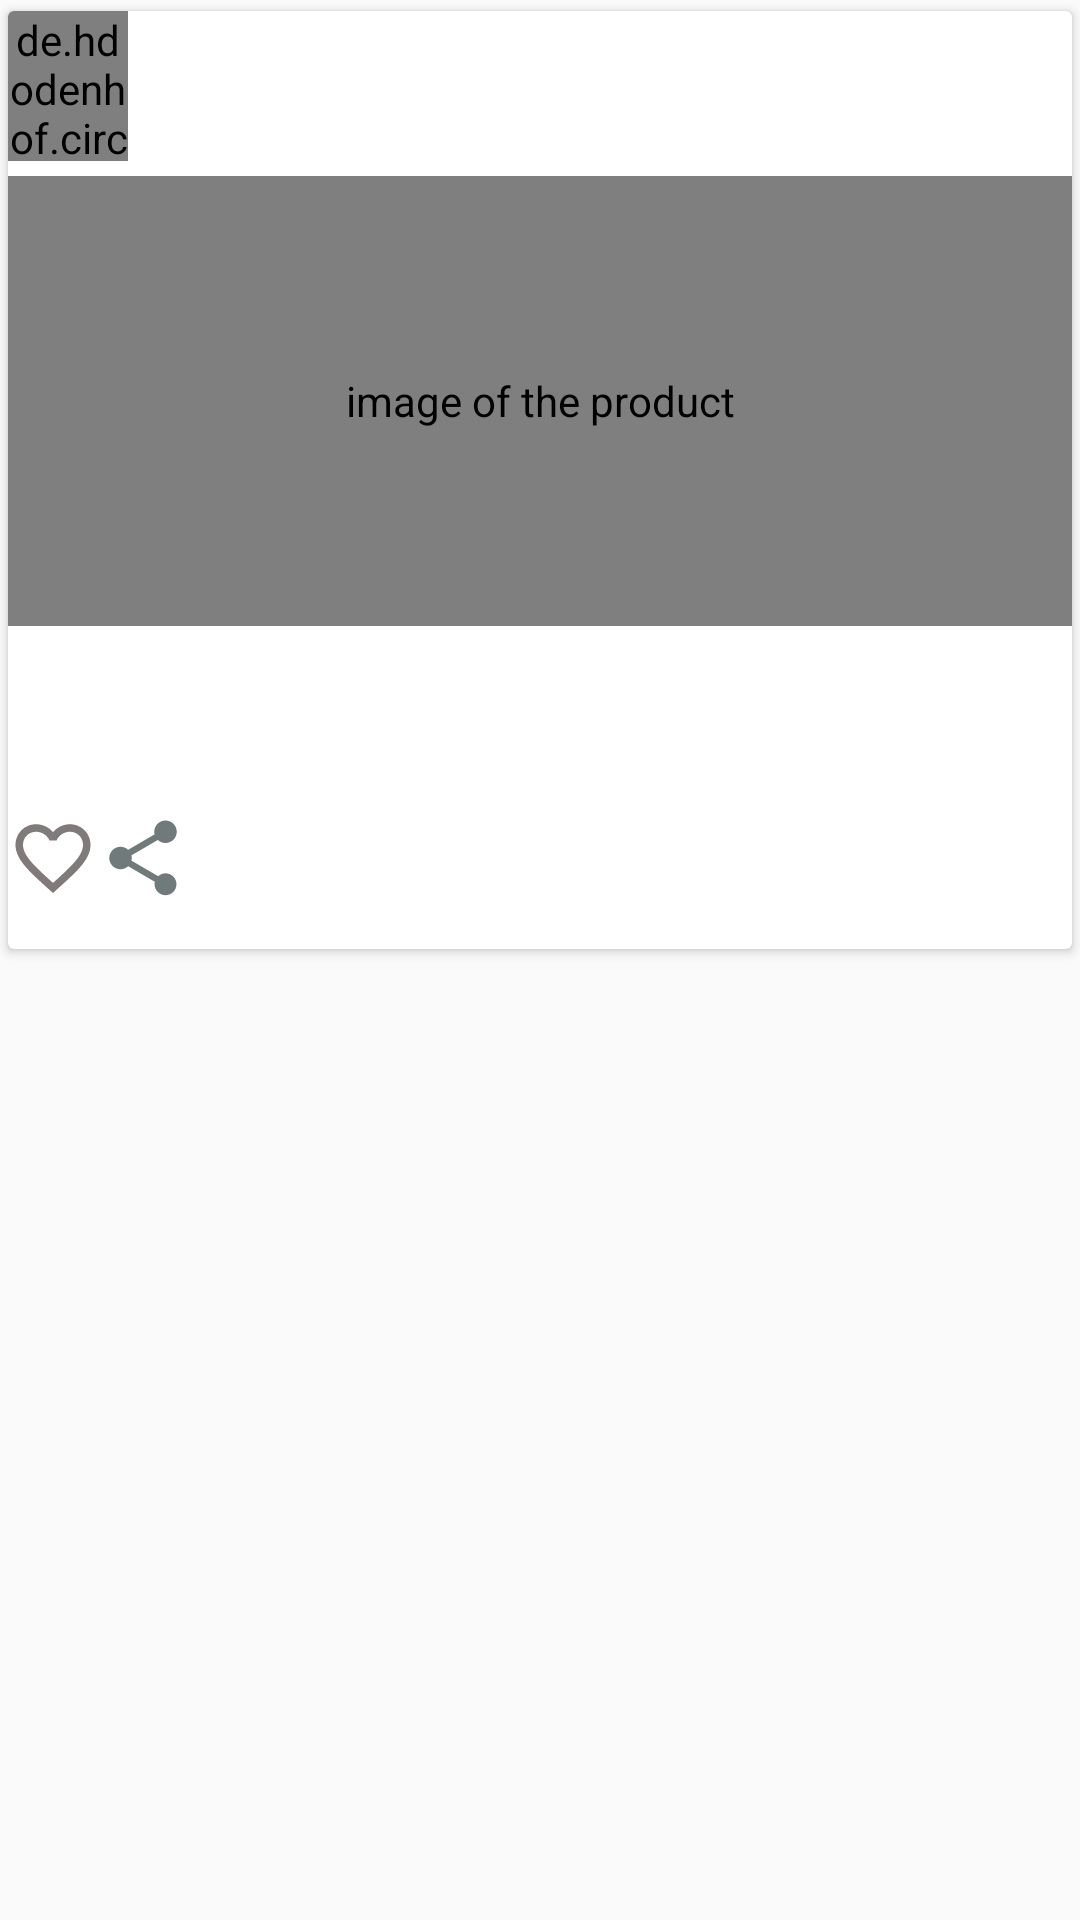

Write the Android layout XML for this screen, with the resource values it uses.
<!-- AndroidManifest.xml: application theme AppTheme -->
<!-- res/layout/card_view_products.xml -->
<?xml version="1.0" encoding="utf-8"?>
<LinearLayout xmlns:android="http://schemas.android.com/apk/res/android"
    xmlns:tools="http://schemas.android.com/tools"
    xmlns:fresco="http://schemas.android.com/apk/res-auto"
    android:layout_width="match_parent"
    android:layout_height="wrap_content"
    android:orientation="vertical">

    <android.support.v7.widget.CardView
        xmlns:app="http://schemas.android.com/apk/res-auto"
        android:id="@+id/card_view"
        android:layout_width="match_parent"
        android:layout_height="320dp"
        android:layout_gravity="center"
        android:clickable="true"
        android:focusable="true"
        app:cardUseCompatPadding="true">

        <LinearLayout
            android:layout_width="match_parent"
            android:layout_height="wrap_content"
            android:orientation="vertical">

            <LinearLayout
                android:layout_width="match_parent"
                android:layout_height="50dp"
                android:layout_marginBottom="5dp"
                android:orientation="horizontal">

                <de.hdodenhof.circleimageview.CircleImageView
                    android:id="@+id/imgProfile"
                    android:layout_width="40dp"
                    android:layout_height="60dp"
                    android:layout_gravity="start"
                    android:src="@drawable/ic_launcher_background"
                    app:civ_border_color="#FF000000"
                    app:civ_border_width="2dp" />

                <TextView
                    android:id="@+id/userName"
                    android:layout_width="0dp"
                    android:layout_height="wrap_content"
                    android:layout_weight="1"
                    android:layout_marginTop="15dp"
                    android:layout_marginLeft="5dp"
                    android:layout_marginStart="5dp"
                    android:textAppearance="@style/Base.TextAppearance.AppCompat.Medium"
                    />
            </LinearLayout>

            <com.facebook.drawee.view.SimpleDraweeView
                android:id="@+id/image"
                android:layout_width="match_parent"
                android:layout_height="150dp"
                fresco:placeholderImage="@drawable/ic_camera_alt_black_24dp"
                android:contentDescription="@string/content_description" />

            <TextView
                android:id="@+id/Name"
                android:layout_width="match_parent"
                android:layout_height="wrap_content"
                android:textAppearance="@style/Base.TextAppearance.AppCompat.Medium" />

            <TextView
                android:id="@+id/Description"
                android:layout_width="match_parent"
                android:layout_height="wrap_content"
                android:textAppearance="@style/Base.TextAppearance.AppCompat.Small" />

            <TextView
                android:id="@+id/Price"
                android:layout_width="match_parent"
                android:layout_height="wrap_content"
                android:textAppearance="@style/Base.TextAppearance.AppCompat.Small" />

            <LinearLayout
                android:layout_width="match_parent"
                android:layout_height="30dp"
                android:orientation="horizontal"
                tools:context=".fragments.homeFragment">

                <Button
                    android:id="@+id/likes"
                    android:layout_width="30dp"
                    android:layout_height="wrap_content"
                    android:background="@drawable/ic_favorite_border_black_24dp"
                    tools:ignore="ButtonStyle" />

                <Button
                    android:id="@+id/share"
                    android:layout_width="30dp"
                    android:layout_height="wrap_content"
                    android:background="@drawable/ic_share_black_24dp"
                    tools:ignore="ButtonStyle" />

                <Button
                    android:id="@+id/saveDB"
                    android:layout_width="30dp"
                    android:layout_height="wrap_content"
                    android:layout_marginLeft="270dp"
                    android:layout_marginStart="270dp"
                    android:background="@drawable/ic_bookmark_border_black_24dp"
                    tools:ignore="ButtonStyle" />
            </LinearLayout>

        </LinearLayout>

    </android.support.v7.widget.CardView>

</LinearLayout>
<!-- resources referenced by this layout -->
<resources>
  <!-- drawable ic_favorite_border_black_24dp (drawable) -->
  <vector xmlns:android="http://schemas.android.com/apk/res/android"
          android:width="24dp"
          android:height="24dp"
          android:viewportWidth="24.0"
          android:viewportHeight="24.0">
      <path
          android:fillColor="#807a7a"
          android:pathData="M16.5,3c-1.74,0 -3.41,0.81 -4.5,2.09C10.91,3.81 9.24,3 7.5,3 4.42,3 2,5.42 2,8.5c0,3.78 3.4,6.86 8.55,11.54L12,21.35l1.45,-1.32C18.6,15.36 22,12.28 22,8.5 22,5.42 19.58,3 16.5,3zM12.1,18.55l-0.1,0.1 -0.1,-0.1C7.14,14.24 4,11.39 4,8.5 4,6.5 5.5,5 7.5,5c1.54,0 3.04,0.99 3.57,2.36h1.87C13.46,5.99 14.96,5 16.5,5c2,0 3.5,1.5 3.5,3.5 0,2.89 -3.14,5.74 -7.9,10.05z"/>
  </vector>
  <!-- drawable ic_share_black_24dp (drawable) -->
  <vector xmlns:android="http://schemas.android.com/apk/res/android"
          android:width="24dp"
          android:height="24dp"
          android:viewportWidth="24.0"
          android:viewportHeight="24.0">
      <path
          android:fillColor="#717a7a"
          android:pathData="M18,16.08c-0.76,0 -1.44,0.3 -1.96,0.77L8.91,12.7c0.05,-0.23 0.09,-0.46 0.09,-0.7s-0.04,-0.47 -0.09,-0.7l7.05,-4.11c0.54,0.5 1.25,0.81 2.04,0.81 1.66,0 3,-1.34 3,-3s-1.34,-3 -3,-3 -3,1.34 -3,3c0,0.24 0.04,0.47 0.09,0.7L8.04,9.81C7.5,9.31 6.79,9 6,9c-1.66,0 -3,1.34 -3,3s1.34,3 3,3c0.79,0 1.5,-0.31 2.04,-0.81l7.12,4.16c-0.05,0.21 -0.08,0.43 -0.08,0.65 0,1.61 1.31,2.92 2.92,2.92 1.61,0 2.92,-1.31 2.92,-2.92s-1.31,-2.92 -2.92,-2.92z"/>
  </vector>
  <string name="content_description">image of the product</string>
  <style name="AppTheme" parent="Theme.AppCompat.Light.NoActionBar">
          
          <item name="colorPrimary">@color/colorPrimary</item>
          <item name="colorPrimaryDark">@color/colorPrimaryDark</item>
          <item name="colorAccent">@color/colorAccent</item>
      </style>
  <color name="colorPrimary">#0f3f73</color>
  <color name="colorPrimaryDark">#0e3c58</color>
  <color name="colorAccent">#1e4b93</color>
</resources>
